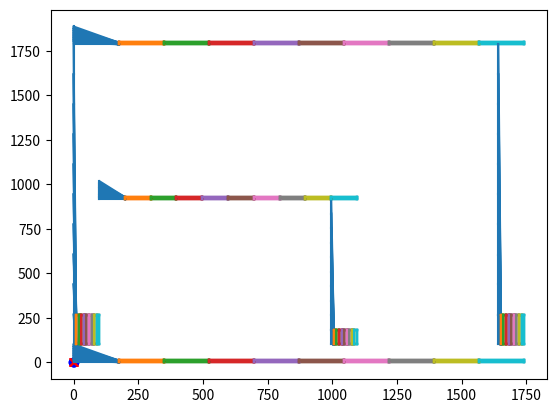

The matplotlib source for this figure: (Note: this script raises an exception after producing the figure.)
#%%
import numpy as np
import scipy as sp
import math
import matplotlib.pyplot as plt

# Function for conversion of dense to sparse matrix
def dense2sparse(A):

    row_ind,col_ind = np.nonzero(A)
    data = A[row_ind,col_ind]
    B = sp.sparse.csr_matrix((data,(row_ind,col_ind)),shape=A.shape)

    return B

class model:

    def __init__(self,EL,NL,BCd,params,BCm,BCs,force_dof,disp_dof,type):
        self.BCd = BCd
        self.BCm = BCm
        self.BCs = BCs
        self.BCf = force_dof[:,0:2]
        self.f = force_dof[:,2]
        self.BCu = disp_dof[:,0:2]
        self.u = disp_dof[:,2]
        self.EL = EL
        self.model_dofs = np.zeros((0,2),dtype=int)

        self.get_unique_dof(params,NL,type)
        self.stiffness_matrix()
        self.compute_displacement()
        
    # Get unique DOF list
    def get_unique_dof(self,params,NL,type):
        self.myElements = []

        for i in range(0,EL.shape[0]):
            if type == 'beam':
                self.myElements.append(beam2D(params,NL[self.EL[i,:],:]))
            elif type == 'shell':
                self.myElements.append(membrane2D(params, NL[self.EL[i,:],:]))
            np.append(self.model_dofs, self.myElements[i].dof, axis=0)

            for idr, element_row in enumerate(self.myElements[i].dof):
                for j, row in enumerate(self.BCs):
                    if np.array_equal(element_row,row):
                        self.myElements[i].dof[idr] = self.BCm[j]                                #Replace BCs with BCm

            self.model_dofs = np.concatenate((self.model_dofs,self.myElements[i].dof),axis=0)      #List of all dofs

        self.model_dofs = np.unique(self.model_dofs,axis=0)                                        #Remove double dofs

        for i, row in enumerate(self.BCd):
            for j, model_row in enumerate(self.model_dofs):
                if np.array_equal(row,model_row):
                    self.model_dofs = np.delete(self.model_dofs, j, axis=0)                   #Remove BC dofs

    # Compute stiffness matrix
    def stiffness_matrix(self):
        self.K = np.zeros((len(self.model_dofs),len(self.model_dofs)))

        for i in range(0,self.EL.shape[0]):
            self.myElements[i].compute_Z(self.model_dofs)
            Ze_sp = self.myElements[i].Ze
            Ke = self.myElements[i].Ke

            Ze_dense = Ze_sp.todense()

            self.K += Ze_dense.transpose() @ Ke @ Ze_dense                  #Global stiffness matrix

    def compute_Zf(self):
        self.row_index = []
        self.col_index = []

        for i,fdof in enumerate(self.BCf):
            for j,mdof in enumerate(self.model_dofs):
                if np.array_equal(fdof,mdof):
                    self.row_index.append(i)
                    self.col_index.append(j)           

        self.Zf = sp.sparse.csr_matrix((np.ones((len(self.row_index))),(self.row_index,self.col_index)),shape=(self.BCf.shape[0],self.model_dofs.shape[0]))
        
    def compute_Zu(self):
        self.row_ind = []
        self.col_ind = []

        for i,udof in enumerate(self.BCu):
            for j,mdof in enumerate(self.model_dofs):
                if np.array_equal(udof,mdof):
                    self.row_ind.append(i)
                    self.col_ind.append(j)

        self.Zu = sp.sparse.csr_matrix((np.ones((len(self.row_ind))),(self.row_ind,self.col_ind)),shape=(self.BCu.shape[0],self.model_dofs.shape[0]))

    def compute_displacement(self):
        self.compute_Zf()
        self.compute_Zu()
        self.Zu = self.Zu.todense()
        self.u = self.u.reshape(-1,1)

        self.Kd = self.Zf.transpose() @ self.f
        self.Kd = self.Kd.reshape(-1, 1)        # Reshape to a 2D array
        self.Kinv = np.linalg.inv(self.K)

        #displacement because of prescribed displacement
        self.lamb = np.linalg.lstsq(self.Zu @ self.Kinv @ self.Zu.transpose(), self.u - self.Zu @ self.Kinv @ self.Kd)
        self.lamb = self.lamb[0]
        self.du = np.linalg.lstsq(self.K, self.Kd + self.Zu.transpose() @ self.lamb)
        self.du = self.du[0]
        self.du_dof = np.concatenate([self.model_dofs, self.du], axis=1)

        #displacement because of prescribed force
        self.df = np.linalg.lstsq(self.K, self.Kd)
        self.df = self.df[0]
        self.df_dof = np.concatenate([self.model_dofs, self.df], axis=1)

        print(self.df_dof)



class beam2D:

    def __init__(self, params, node):
        self.I = params['inertia']
        self.E = params['youngs_modulus']
        self.A = params['area']
        self.node_ID = node[:,0].astype(int)
        self.node_coord = node[:,1:3]
        self.dof = np.array([[self.node_ID[0],1],   #dof 1 = axial load
                             [self.node_ID[0],2],   #dof 2 = bending 
                             [self.node_ID[0],3],   #dof 3 = moment 
                             [self.node_ID[1],1],
                             [self.node_ID[1],2],
                             [self.node_ID[1],3]],dtype="int")
        self.L = np.linalg.norm(self.node_coord[1,:] - self.node_coord[0,:])
        self.s = (self.node_coord[[1],:] - self.node_coord[[0],:])/self.L
        t = np.array([[-self.s[0,1]],[self.s[0,0]]])
        self.t = np.transpose(t)

        # Rotation matrix
        one = [[1]]
        self.T = np.concatenate((self.s,self.t),axis=0)
        self.R = sp.linalg.block_diag(self.T,one,self.T,one)

        # Compute the stiffness matrix
        self.compute_K()

    def compute_K(self):
        # Local element stiffness matrix
        self.Kl = np.array([[self.E*self.A/self.L, 0,0,-self.E*self.A/self.L,0,0],
                            [0, 12*self.E*self.I/self.L**3, -6*self.E*self.I/self.L**2, 0, -12*self.E*self.I/self.L**3, -6*self.E*self.I/self.L**2],
                            [0, -6*self.E*self.I/self.L**2,  4*self.E*self.I/self.L,    0,  6*self.E*self.I/self.L**2,   2*self.E*self.I/self.L   ],
                            [-self.E*self.A/self.L, 0,0,self.E*self.A/self.L,0,0],
                            [0, -12*self.E*self.I/self.L**3, 6*self.E*self.I/self.L**2, 0,  12*self.E*self.I/self.L**3,  6*self.E*self.I/self.L**2],
                            [0, -6*self.E*self.I/self.L**2,  2*self.E*self.I/self.L,    0,  6*self.E*self.I/self.L**2,   4*self.E*self.I/self.L    ]],dtype="float")

        # Global element stiffness matrix
        self.Ke = np.linalg.multi_dot([np.transpose(self.R),self.Kl,self.R])


    def compute_Z(self,modeldofs):
        self.row_index = []
        self.col_index = []

        for i,edof in enumerate(self.dof):
            for j,mdof in enumerate(modeldofs):
                if np.array_equal(edof,mdof):
                    self.row_index.append(i)
                    self.col_index.append(j)

        # compact row, compat col or compact diag
        self.Ze = sp.sparse.csr_matrix((np.ones((len(self.row_index))),(self.row_index,self.col_index)),shape=(self.dof.shape[0],modeldofs.shape[0]))


class membrane2D:

    def __init__(self, params, node):
        self.E = params['youngs_modulus']
        self.nu = params['poisson']        
        self.t = params['thickness']
        self.NPE = 4                        #nodes per element
        self.PD = 2                         #problem dimension
        self.node_ID = node[:,0].astype(int)
        self.node_coord = node[:,1:3]
        self.dof = np.array([[self.node_ID[0],1],   #dof 1 = axial load
                             [self.node_ID[0],2],   #dof 2 = bending 
                             [self.node_ID[1],1],
                             [self.node_ID[1],2],
                             [self.node_ID[2],1],   
                             [self.node_ID[2],2],   
                             [self.node_ID[3],1],
                             [self.node_ID[3],2]],dtype="int")
        self.a = (self.node_coord[0,0]-self.node_coord[1,0])   #increment in horizontal direction (length of element)
        self.b = (self.node_coord[3,1]-self.node_coord[0,1])   #increment in vertical direction (length of element)
    
        self.compute_K() 


    def compute_K(self):
        self.Ke = np.zeros((8,8))                     #element stiffness
        Ke_b = np.zeros((8,8)) 
        #Ke_sh = np.zeros((8,8)) 
        N = lambda s, t : 1/4* np.array([[-(1-t),  (1-t), (1+t), -(1+t)],
                                         [-(1-s), -(1+s), (1+s),  (1-s)]])
        D = np.array([[self.E/(1-self.nu**2),          self.nu*self.E/(1-self.nu**2),  0],         #plane stress
                      [self.nu*self.E/(1-self.nu**2),  self.E/(1-self.nu**2),          0],
                      [0,                              0,                              self.E/(2*(1+self.nu))]])   

        # quadrature rule (bending)
        r,w = self.GaussPoints(2)

        # numerical ingration
        for si,wi in zip(r,w):
            for tj,wj in zip(r,w):

                # Jacobian matrix [dx/ds,dx/dt;dy/ds,dy/dt]
                J = N(si,tj) @ self.node_coord

                print(np.linalg.det(J))

                Bs = np.zeros((4,8))
                Bs[0,[0,2,4,6]] = N(si,tj)[0,:] #dphi_ds_val
                Bs[1,[0,2,4,6]] = N(si,tj)[1,:] #dphi_dt_val
                Bs[2,[1,3,5,7]] = N(si,tj)[0,:]
                Bs[3,[1,3,5,7]] = N(si,tj)[1,:]

                B = np.array([[1,0,0,0],[0,0,0,1]]) @ sp.linalg.block_diag(np.linalg.inv(J),np.linalg.inv(J)) @ Bs

                Ke_b += self.t * B.transpose() @ D[0:2,0:2] @ B * np.linalg.det(J) * wi * wj

        # quadrature rule (shear)
        r,w = self.GaussPoints(1)

        # Jacobian matrix [dx/ds,dx/dt;dy/ds,dy/dt]
        Jsh = N(r,r) @ self.node_coord

        print(np.linalg.det(Jsh))

        Bssh = np.zeros((4,8))
        Bssh[0,[0,2,4,6]] = N(r,r)[0,:] #dphi_ds_val
        Bssh[1,[0,2,4,6]] = N(r,r)[1,:] #dphi_dt_val
        Bssh[2,[1,3,5,7]] = N(r,r)[0,:]
        Bssh[3,[1,3,5,7]] = N(r,r)[1,:]

        Bsh = np.array([[0,1,1,0]]) @ sp.linalg.block_diag(np.linalg.inv(Jsh),np.linalg.inv(Jsh)) @ Bssh

        Ke_sh = self.t * Bsh.transpose() * D[2,2]  * Bsh * np.linalg.det(Jsh) * w * w

        self.Ke = Ke_b + Ke_sh

    def GaussPoints(self,order):
        # quadrature rules in 1D (2D rules are obtained by combining 1Ds as in a grid)
        if order == 1:
            r = 0.0 #np.array([0.0])
            w = 2.0 #np.array([2.0])
        elif order == 2:
            r = np.array([-1/math.sqrt(3),+1/math.sqrt(3)])
            w = np.array([1.0,1.0])

        return r,w
    
    def compute_Z(self,modeldofs):
        self.row_index = []
        self.col_index = []

        for i,edof in enumerate(self.dof):
            for j,mdof in enumerate(modeldofs):
                if np.array_equal(edof,mdof):
                    self.row_index.append(i)
                    self.col_index.append(j)

        # compact row, compat col or compact diag
        self.Ze = sp.sparse.csr_matrix((np.ones((len(self.row_index))),(self.row_index,self.col_index)),shape=(self.dof.shape[0],modeldofs.shape[0]))


#%% Cantilever beam

## Initialization
# Parameters
E = 200e9   #Young's modulus [Pa]
nu = 0.3    #Poisson's ratio 
h = 100.0 #0.1     #Height of beam [mm]
b = 100.0 #0.1     #Width of beam [mm]
Lh = 1642.0   #Length of horizontal beams [mm]
Lv = 1786.0   #Length of vertical beams [mm]
t = 4.0   #Thickness of beam [mm]
I = 1/12 * (b*h**3 - (b-2*t)*(h-2*t)**3)     #Second moment of inertia [m4]
A = b*h     #Area [m2]
Ndof = 3    #Number of degrees of freedom
p = 10       #number of elements in which the horizontal line will be divided
m = 10       #number of elements in which the vertical line will be divided
force = 100
type = 'shell'   #beam or shell

params = {
  'youngs_modulus': E,
  'inertia': I,
  'area' : A,
  'p' : p,
  'm' : m,
  'poisson' : nu,
  'thickness' : t}

#%% test of a single element

node_test = np.array([[1,-1,-1,0],[2,1,-1,0],[3,1,1,0],[4,-1,1,0]])

elem_test = membrane2D(params=params,node=np.array([[1,-1,-1,0],[2,1,-1,0],[3,1,1,0],[4,-1,1,0]]))

ke_rank = np.linalg.matrix_rank(elem_test.Ke)

U, S, VT = np.linalg.svd(elem_test.Ke)

# last three modes are rigid
phi = VT.T
phi = phi[:, -4:-1]

sca = 1.0
mode = 0
plt.plot(node_test[:,1],node_test[:,2],'ob')
plt.plot(node_test[:,1]+sca*phi[0::2,mode],node_test[:,2]+sca*phi[1::2,mode],'xr')


#%%

BCm = []                                            #Leading nodes
BCs = []                                            #Following nodes

if type == 'shell':
    p = 10       #number of elements in which the horizontal line will be divided
    m = 10       #number of elements in which the vertical line will be divided
    NoN = (p+1)*(m+1)                #number of nodes
    NoE = p*m                        #number of elements
    NL = np.zeros((13*NoN, 3),dtype="int")    #extended node list
    EL = np.zeros((13*NoE, 4),dtype="int")                  #extended element list 
    coord = np.zeros((19,3),dtype=int)
    eTop = np.zeros((6,4),dtype=int)

    coord[0,:] = [0, 0.0, 0.0]
    coord[1,:] = [1, 1742.0, 0.0]
    coord[2,:] = [2, 0.0, h]
    coord[3,:] = [3, h, h]
    coord[4,:] = [4, 996.0, h]
    coord[5,:] = [5, 996+h, h]
    coord[6,:] = [6, 1742.0-h, h]
    coord[7,:] = [7, 1742.0, h]
    coord[8,:] = [8, h, 817.0+h]
    coord[9,:] = [9, 996.0, 817.0+h]
    coord[10,:] = [10, 996.0+h, 817.0+h]
    coord[11,:] = [11, h, 817.0+2*h]
    coord[12,:] = [12, 996.0+h, 817.0+2*h]
    coord[13,:] = [13, 0.0, 1686.0+h]
    coord[14,:] = [14, h, 1686.0+h]
    coord[15,:] = [15, 1742.0-h, 1686.0+h]
    coord[16,:] = [16, 1742.0, 1686+h]
    coord[17,:] = [17, 0.0, 1686.0+2*h]
    coord[18,:] = [18, 1742.0, 1686.0+2*h]

    eTop[0,:] = [0, 1, 7, 2]
    eTop[1,:] = [2, 3, 14, 13]
    eTop[2,:] = [4, 5, 10, 9]
    eTop[3,:] = [6, 7, 16, 15]
    eTop[4,:] = [8, 10, 12, 11]
    eTop[5,:] = [13, 16, 18, 17]

    for row in range(0,eTop.shape[0]):
        ## Nodes
        n = 0       #this will allow us to go through rows in node list
        lh = coord[eTop[row,1],1]-coord[eTop[row,0],1]
        lv = coord[eTop[row,2],2]-coord[eTop[row,1],2]

        for i in range(0,m+1):
            for j in range(0,p+1):
                NL[row*NoN+n,0] = row*NoN + n
                NL[row*NoN+n,1] = coord[eTop[row,0],1] + j*lh/p 
                NL[row*NoN+n,2] = coord[eTop[row,0],2] + i*lv/m
                n += 1 

        ## Elements
        for i in range(0,m):
            for j in range(0,p):
                if j == 0:      #most left elements
                    EL[row*NoE+(i*p), 0] = row*NoN + i*(p+1)
                    EL[row*NoE+(i*p), 1] = EL[row*NoE, 0] + 1
                    EL[row*NoE+(i*p), 3] = row*NoN + (i+1)*(p+1)
                    EL[row*NoE+(i*p), 2] = EL[row*NoE, 3] + 1
                else:
                    EL[row*NoE+(i*p)+j, 0] = EL[row*NoE+(i*p)+(j-1), 1]
                    EL[row*NoE+(i*p)+j, 1] = EL[row*NoE+(i*p)+j, 0] + 1
                    EL[row*NoE+(i*p)+j, 3] = EL[row*NoE+(i*p)+(j-1), 2]
                    EL[row*NoE+(i*p)+j, 2] = EL[row*NoE+(i*p)+j, 3] + 1
    
    # Boundary conditions
    BCd = np.array([[0,1],[0,2],[p,1],[p,2]])           #Node, dof with blocked displacements
    force_dof = np.array([[NoE*2-p,1,force]])         #Node, dof, value of acting force
    disp_dof = np.array([[NoE*2-p,1,10]])

    ## Plot
    plt.plot([NL[EL[:,0],1],NL[EL[:,1],1]],[NL[EL[:,0],2],NL[EL[:,1],2]])
    plt.plot([NL[EL[:,1],1],NL[EL[:,2],1]],[NL[EL[:,1],2],NL[EL[:,2],2]])
    plt.plot([NL[EL[:,2],1],NL[EL[:,3],1]],[NL[EL[:,2],2],NL[EL[:,3],2]])
    plt.plot([NL[EL[:,0],1],NL[EL[:,3],1]],[NL[EL[:,0],2],NL[EL[:,3],2]])


elif type == 'beam':
    # Node geometry
    NL = np.zeros((12,3))
    NL[0,:] = [0, 0.0, 0.0]
    NL[1,:] = [1, 917.0, 0.0]
    NL[2,:] = [2, Lv, 0.0]
    NL[3,:] = [3, Lv, Lh-330]
    NL[4,:] = [4, Lv, Lh]
    NL[5,:] = [5, 0.0, Lh]
    NL[6,:] = [6, 0.0, 996.0]
    NL[7,:] = [7, 660.0, 996.0]
    NL[8,:] = [8, 917.0, 996.0]
    NL[9,:] = [9, 917, 996.0-21.0]
    NL[10,:] = [10, 917.0, 675.0]
    NL[11,:] = [11, Lv-500, Lh-330]

    # Elements
    EL = np.zeros((13,2),dtype=int)
    for i in range(len(coord)-2):
        EL[i,0] = NL[i,0]
        EL[i,1] = NL[i+1,0]
    EL[10,0] = NL[10,0]
    EL[10,1] = NL[1,0]
    EL[11,0] = NL[0,0]
    EL[11,1] = NL[6,0]
    EL[12,0] = NL[3,0]
    EL[12,1] = NL[11,0]

    # Boundary conditions
    BCd = np.array([[0,1],[0,2],[2,1],[2,2]])           #Node, dof with blocked displacements
    force_dof = np.array([[11,1,force],[11,2,force]])         #Node, dof, value of acting force
    disp_dof = np.array([[5,1,10]])

    # Plot the initial geometry
    plt.plot([NL[EL[:,0],1],NL[EL[:,1],1]],[NL[EL[:,0],2],NL[EL[:,1],2]])

#print(NL[80:200,:])


## Main code
myModel = model(EL,NL,BCd,params,BCm,BCs,force_dof,disp_dof,type)
pos = NL
for i in range(NL.shape[0]):
    for j in range(myModel.df_dof.shape[0]):
        if pos[i,0] == myModel.df_dof[j,0]:
            if myModel.df_dof[j,1] == 1:
                pos[i,1] = pos[i,1] + myModel.df_dof[j,2]
            elif myModel.df_dof[j,1] ==2:
                pos[i,2] = pos[i,2] + myModel.df_dof[j,2]
            elif myModel.df_dof[j,1] == 3:
                pos[i,1] = pos[i,1] + myModel.df_dof[j,2]*(pos[i,1]-pos[i,0])
                pos[i,2] = pos[i,2] + myModel.df_dof[j,2]*(pos[i,2]-pos[i,1])

#plot new configuration
plt.plot([pos[EL[:,0],1],pos[EL[:,1],1]],[pos[EL[:,0],2],pos[EL[:,1],2]])
plt.plot([pos[EL[:,1],1],pos[EL[:,2],1]],[pos[EL[:,1],2],pos[EL[:,2],2]])
plt.plot([pos[EL[:,2],1],pos[EL[:,3],1]],[pos[EL[:,2],2],pos[EL[:,3],2]])
plt.plot([pos[EL[:,0],1],pos[EL[:,3],1]],[pos[EL[:,0],2],pos[EL[:,3],2]])


#%% Simple frame

## Initialization
# Parameters
E = 200e9   #Young's modulus [Pa]
nu = 0.3
h = 0.1     #Height of beam [mm]
b = 0.1     #Width of beam [mm]
t = 0.004   #Thickness of beam [mm]
I = 1/12 * (b*h**3 - (b-2*t)*(h-2*t)**3)     #Second moment of inertia [mm4]
A = b*h     #Area [mm2]
Ndof = 3    #Number of degrees of freedom
p = 5.0       #number of elements in which the horizontal line will be divided
m = 5.0       #number of elements in which the vertical line will be divided
force = 100
type = 'shell'

params = {
  'youngs_modulus': E,
  'inertia': I,
  'area' : A,
  'p' : p,
  'm' : m,
  'poisson' : nu,
  'thickness' : t}


if type == 'shell':
    h = 10     #Height of beam [mm]
    b = 10     #Width of beam [mm]
    t = 0.4   #Thickness of beam [mm]
    I = 1/12 * (b*h**3 - (b-2*t)*(h-2*t)**3)     #Second moment of inertia [mm4]
    p = 5       #number of elements in which the horizontal line will be divided
    m = 5       #number of elements in which the vertical line will be divided
    NoN = (p+1)*(m+1)                #number of nodes
    NoE = p*m                        #number of elements
    NL = np.zeros((3*NoN, 3),dtype="int")    #extended node list
    EL = np.zeros((3*NoE, 4),dtype="int")                  #extended element list 

    # Node geometry
    nodes = np.zeros((12,3))
    nodes[0,:] = [0, 0.0, 0.0]
    nodes[1,:] = [1, h, 0.0]
    nodes[2,:] = [2, 0.0, 100.0]
    nodes[3,:] = [3, h, 100.0]
    nodes[4,:] = [4, 100.0-h, 0.0]
    nodes[5,:] = [5, 100.0, 0.0]
    nodes[6,:] = [6, 100.0-h, 100.0]
    nodes[7,:] = [7, 100.0, 100.0]
    nodes[8,:] = [8, 0.0, 100.0]
    nodes[9,:] = [9, 100.0, 100.0]
    nodes[10,:] = [10, 0.0, 100.0+h]
    nodes[11,:] = [11, 100.0, 100.0+h]

    # Elements
    elements = np.zeros((3,4),dtype=int)
    elements[0,:] = [0, 1, 3, 2]
    elements[1,:] = [4, 5, 7, 6]
    elements[2,:] = [8, 9, 11, 10]

    # Plot
    #plt.plot([nodes[elements[:,0],1],nodes[elements[:,1],1]],[nodes[elements[:,0],2],nodes[elements[:,1],2]])
    #plt.plot([nodes[elements[:,1],1],nodes[elements[:,2],1]],[nodes[elements[:,1],2],nodes[elements[:,2],2]])
    #plt.plot([nodes[elements[:,2],1],nodes[elements[:,3],1]],[nodes[elements[:,2],2],nodes[elements[:,3],2]])
    #plt.plot([nodes[elements[:,0],1],nodes[elements[:,3],1]],[nodes[elements[:,0],2],nodes[elements[:,3],2]])

    BCm = np.array([[2,1],[2,2],[2,3],[7,1],[7,2],[7,3]])   #Leading nodes
    BCs = np.array([[8,1],[8,2],[8,3],[9,1],[9,2],[9,3]])   #Following nodes
    BCd = np.array([[0,1],[0,2],[1,1],[1,2],[4,1],[4,2],[5,1],[5,2]])               #Node, dof with blocked displacements
    pre_forces = np.array([[3,1,force]])                        #Prescribed forces [Node, dof, value of acting force]
    pre_disp = np.array([[3,1,0]])                              #Prescribed displacement [Node, dof, value of displacement]


    for row in range(0,elements.shape[0]):
        ## Nodes
        n = 0       #this will allow us to go through rows in node list

        lh = nodes[elements[row,1],1]-nodes[elements[row,0],1]
        lv = nodes[elements[row,2],2]-nodes[elements[row,0],2]

        for i in range(0,m+1):
            for j in range(0,p+1):
                NL[row*NoN+n,0] = row*NoN + n
                NL[row*NoN+n,1] = nodes[elements[row,0],1] + j*lh/p 
                NL[row*NoN+n,2] = nodes[elements[row,0],2] + i*lv/m
                n += 1 

        ## Elements
        for i in range(0,m):
            for j in range(0,p):
                if j == 0:      #most left elements
                    EL[row*NoE+(i*p), 0] = row*NoN + i*(p+1)
                    EL[row*NoE+(i*p), 1] = EL[row*NoE+(i*p), 0] + 1
                    EL[row*NoE+(i*p), 3] = row*NoN + (i+1)*(p+1)
                    EL[row*NoE+(i*p), 2] = EL[row*NoE+(i*p), 3] + 1
                else:
                    EL[row*NoE+(i*p)+j, 0] = EL[row*NoE+(i*p)+(j-1), 1]
                    EL[row*NoE+(i*p)+j, 1] = EL[row*NoE+(i*p)+j, 0] + 1
                    EL[row*NoE+(i*p)+j, 3] = EL[row*NoE+(i*p)+(j-1), 2]
                    EL[row*NoE+(i*p)+j, 2] = EL[row*NoE+(i*p)+j, 3] + 1

    ## Plot
    #plt.plot([NL[EL[:,0],1],NL[EL[:,1],1]],[NL[EL[:,0],2],NL[EL[:,1],2]])
    #plt.plot([NL[EL[:,1],1],NL[EL[:,2],1]],[NL[EL[:,1],2],NL[EL[:,2],2]])
    #plt.plot([NL[EL[:,2],1],NL[EL[:,3],1]],[NL[EL[:,2],2],NL[EL[:,3],2]])
    #plt.plot([NL[EL[:,0],1],NL[EL[:,3],1]],[NL[EL[:,0],2],NL[EL[:,3],2]])


elif type == 'beam':

    # Node geometry
    NL = np.zeros((6,3))
    NL[0,:] = [0, 0.0, 0.0]
    NL[1,:] = [1, 0.0, 1.0]
    NL[2,:] = [2, 1.0, 0.0]
    NL[3,:] = [3, 1.0, 1.0]
    NL[4,:] = [4, 0.0, 1.0]
    NL[5,:] = [5, 1.0, 1.0]

    # Elements
    EL = np.zeros((3,2),dtype=int)
    EL[0,0] = NL[0,0]
    EL[0,1] = NL[1,0]
    EL[1,0] = NL[2,0]
    EL[1,1] = NL[3,0]
    EL[2,0] = NL[4,0]
    EL[2,1] = NL[5,0]

    # Plot the initial geometry
    plt.plot([nodes[elements[:,0],1],nodes[elements[:,1],1]],[nodes[elements[:,0],2],nodes[elements[:,1],2]])

    # Boundary conditions
    BCd = np.array([[0,1],[0,2],[2,1],[2,2]])               #Node, dof with blocked displacements
    BCm = np.array([[1,1],[1,2],[1,3],[3,1],[3,2],[3,3]])   #Leading nodes
    BCs = np.array([[4,1],[4,2],[4,3],[5,1],[5,2],[5,3]])   #Following nodes
    pre_forces = np.array([[1,1,force]])                        #Prescribed forces [Node, dof, value of acting force]
    pre_disp = np.array([[1,1,0]])                              #Prescribed displacement [Node, dof, value of displacement]


## Main code
myModel = model(EL,NL,BCd,params,BCm,BCs,pre_forces,pre_disp,type)
pos = NL
for i in range(NL.shape[0]):
    for j in range(myModel.df_dof.shape[0]):
        if pos[i,0] == myModel.df_dof[j,0]:
            if myModel.df_dof[j,1] == 1:
                pos[i,1] = pos[i,1] + myModel.df_dof[j,2]
            elif myModel.df_dof[j,1] ==2:
                pos[i,2] = pos[i,2] + myModel.df_dof[j,2]
            elif myModel.df_dof[j,1] == 3:
                pos[i,1] = pos[i,1] + myModel.df_dof[j,2]*(pos[i,0]-lh/2)
                pos[i,2] = pos[i,2] + myModel.df_dof[j,2]*(pos[i,0]-lv/2)

#plot new configuration
plt.plot([pos[EL[:,0],1],pos[EL[:,1],1]],[pos[EL[:,0],2],pos[EL[:,1],2]])
plt.plot([pos[EL[:,1],1],pos[EL[:,2],1]],[pos[EL[:,1],2],pos[EL[:,2],2]])
plt.plot([pos[EL[:,2],1],pos[EL[:,3],1]],[pos[EL[:,2],2],pos[EL[:,3],2]])
plt.plot([pos[EL[:,0],1],pos[EL[:,3],1]],[pos[EL[:,0],2],pos[EL[:,3],2]])


# %% Validating the dense2sparse function 

test_matrix1 = np.zeros((6,6))
test_matrix1[0,0] = 2
test_matrix1[0,3] = 1
test_matrix1[1,2] = 1
test_matrix1[2,3] = 2
test_matrix1[3,0] = 1
test_matrix1[3,4] = 3
test_matrix1[4,1] = 2
test_matrix1[4,5] = 2
test_matrix1[5,2] = 1
test_matrix1[5,4] = 1

test_matrix2 = np.zeros((6,6))
test_matrix2[0,0] = 2
test_matrix2[0,4] = 1
test_matrix2[1,3] = 1
test_matrix2[2,5] = 2
test_matrix2[3,1] = 1
test_matrix2[3,3] = 3
test_matrix2[4,0] = 2
test_matrix2[4,4] = 2
test_matrix2[5,2] = 1
test_matrix2[5,5] = 1

print(test_matrix1)
print('=====')
print(test_matrix2)

test_sparse1 = dense2sparse(test_matrix1)
tets_sparse2 = dense2sparse(test_matrix2)

test_trans = test_sparse1.transpose()

test = test_sparse1 + tets_sparse2

print('=============================================')
print(test)
print('-----')
print(test_trans)

#%%


test_matrix1 = np.zeros((6,6))
test_matrix1[0,0] = 2
test_matrix1[0,3] = 1
test_matrix1[1,2] = 1
test_matrix1[2,3] = 2
test_matrix1[3,0] = 1
test_matrix1[3,4] = 3
test_matrix1[4,1] = 2
test_matrix1[4,5] = 2
test_matrix1[5,2] = 1
test_matrix1[5,4] = 1

total_matrix = np.zeros((6,6))
total_sp = np.zeros((6,6))

for i in range(len(test_matrix1)):
    test_matrix1[i,1] = i 
    test_matrix1[4,i] = 1

    test_sp = dense2sparse(test_matrix1)

    total_matrix += test_matrix1
    total_sp += test_sp

print(total_matrix)
print('------------')
print(total_sp)

#%% Membrane based model

import numpy as np
import scipy as sp
import math
import matplotlib.pyplot as plt


## Initialization
# Parameters
E = 200e9   #Young's modulus [Pa]
nu = 0.3    #Poisson's ratio 
h = 10 #0.1     #Height of beam [m]
b = 10 #0.1     #Width of beam [m]
Lh = 1642   #Length of horizontal beams [m]
Lv = 1786   #Length of vertical beams [m]
t = 0.004   #Thickness of beam [m]
I = 1/12 * (b*h**3 - (b-2*t)*(h-2*t)**3)     #Second moment of inertia [m4]
A = b*h     #Area [m2]
Ndof = 3    #Number of degrees of freedom
p = 10       #number of elements in which the horizontal line will be divided
m = 10       #number of elements in which the vertical line will be divided
type = 'shell'   #beam or shell

params = {
  'youngs_modulus': E,
  'inertia': I,
  'area' : A,
  'p' : p,
  'm' : m,
  'poisson' : nu,
  'thickness' : t}

# Node geometry
coord = np.zeros((12,3))
coord[0,:] = [0, 0.0, 0.0]
coord[1,:] = [1, 917.0, 0.0]
coord[2,:] = [2, Lv, 0.0]
coord[3,:] = [3, Lv, Lh-330]
coord[4,:] = [4, Lv, Lh]
coord[5,:] = [5, 0.0, Lh]
coord[6,:] = [6, 0.0, 996.0]
coord[7,:] = [7, 660.0, 996.0]
coord[8,:] = [8, 917.0, 996.0]
coord[9,:] = [9, 917, 996.0-21.0]
coord[10,:] = [10, 917.0, 675.0]
coord[11,:] = [11, Lv-500, Lh-330]

# Elements
eTop = np.zeros((13,2),dtype=int)
for i in range(len(coord)-2):
    eTop[i,0] = coord[i,0]
    eTop[i,1] = coord[i+1,0]
eTop[10,0] = coord[10,0]
eTop[10,1] = coord[1,0]
eTop[11,0] = coord[0,0]
eTop[11,1] = coord[6,0]
eTop[12,0] = coord[3,0]
eTop[12,1] = coord[11,0]

p = 10       #number of elements in which the horizontal line will be divided
m = 10       #number of elements in which the vertical line will be divided
NoN = (p+1)*(m+1)                #number of nodes
NoE = p*m                        #number of elements
NL = np.zeros((13*NoN, 3),dtype="int")    #extended node list
EL = np.zeros((13*NoE, 4),dtype="int")                  #extended element list 


for row in range(0,eTop.shape[0]):
    ## Nodes
    n = 0       #this will allow us to go through rows in node list

    lh = coord[eTop[row,1],1]-coord[eTop[row,0],1]
    lv = coord[eTop[row,1],2]-coord[eTop[row,0],2]
    if lh == 0:
        lh = h
    if lv == 0:
        lv = b

    for i in range(0,m+1):
        for j in range(0,p+1):
            NL[row*NoN+n,0] = row*NoN + n
            NL[row*NoN+n,1] = coord[eTop[row,0],1] + j*lh/p 
            NL[row*NoN+n,2] = coord[eTop[row,0],2] + i*lv/m
            n += 1 

    ## Elements
    for i in range(0,m):
        for j in range(0,p):
            if j == 0:      #most left elements
                EL[row*NoE+(i*p), 0] = row*NoN + i*p
                EL[row*NoE+(i*p), 1] = EL[row*NoE, 0] + 1
                EL[row*NoE+(i*p), 3] = row*NoN + (i+1)*p
                EL[row*NoE+(i*p), 2] = EL[row*NoE, 3] + 1
            else:
                EL[row*NoE+(i*p)+j, 0] = EL[row*NoE+(i*p)+(j-1), 1]
                EL[row*NoE+(i*p)+j, 1] = EL[row*NoE+(i*p)+j, 0] + 1
                EL[row*NoE+(i*p)+j, 3] = EL[row*NoE+(i*p)+(j-1), 2]
                EL[row*NoE+(i*p)+j, 2] = EL[row*NoE+(i*p)+j, 3] + 1





class membrane2D:

    def __init__(self, params, node):
        self.E = params['youngs_modulus']
        self.nu = params['poisson']        
        self.t = params['thickness']
        self.NPE = 4                        #nodes per element
        self.PD = 2                         #problem dimension
        self.node_ID = node[:,0].astype(int)
        self.node_coord = node[:,1:3]
        self.dof = np.array([[self.node_ID[0],1],   #dof 1 = axial load
                             [self.node_ID[0],2],   #dof 2 = bending 
                             [self.node_ID[1],1],
                             [self.node_ID[1],2],
                             [self.node_ID[2],1],   
                             [self.node_ID[2],2],   
                             [self.node_ID[3],1],
                             [self.node_ID[3],2]],dtype="int")
        self.a = (self.node_coord[0,0]-self.node_coord[1,0])   #increment in horizontal direction (length of element)
        self.b = (self.node_coord[3,1]-self.node_coord[0,1])   #increment in vertical direction (length of element)

        self.D = np.array([[self.E/(1-self.nu**2),          self.nu*self.E/(1-self.nu**2),  0],         #plane stress
                           [self.nu*self.E/(1-self.nu**2),  self.E/(1-self.nu**2),          0],
                           [0,                              0,                              self.E/(2*(1+self.nu))]])
        self.compute_K() 


    def compute_K(self):
        self.Ke = np.zeros((8,8))                     #element stiffness
        N = lambda s, t : 1/4* np.array([[-(1-t),  (1-t), (1+t), -(1+t)],
                                          [-(1-s), -(1+s), (1+s),  (1-s)]])

        # quadrature rule
        r,w = self.GaussPoints(2)

        # numerical ingration
        for si,wi in zip(r,w):
            for tj,wj in zip(r,w):

                # Jacobian matrix [dx/ds,dx/dt;dy/ds,dy/dt]
                J = N(si,tj) @ self.node_coord

                Bs = np.zeros((4,8))
                Bs[0,[0,2,4,6]] = N(si,tj)[0,:] #dphi_ds_val
                Bs[1,[0,2,4,6]] = N(si,tj)[1,:] #dphi_dt_val
                Bs[2,[1,3,5,7]] = N(si,tj)[0,:]
                Bs[3,[1,3,5,7]] = N(si,tj)[1,:]

                B = np.array([[1,0,0,0],[0,0,0,1],[0,1,1,0]]) @ sp.linalg.block_diag(np.linalg.inv(J),np.linalg.inv(J)) @ Bs

                self.Ke += self.t * B.transpose() @ self.D @ B * np.linalg.det(J) * wi * wj

    def GaussPoints(self,order):
        # quadrature rules in 1D (2D rules are obtained by combining 1Ds as in a grid)
        if order == 1:
            r = np.array([0.0])
            w = np.array([2.0])
        elif order == 2:
            r = np.array([-1/math.sqrt(3),+1/math.sqrt(3)])
            w = np.array([1.0,1.0])

        return r,w



## Main code
for i in range(0,EL.shape[0]):
    myModel = membrane2D(params,NL[EL[i,:],:])
